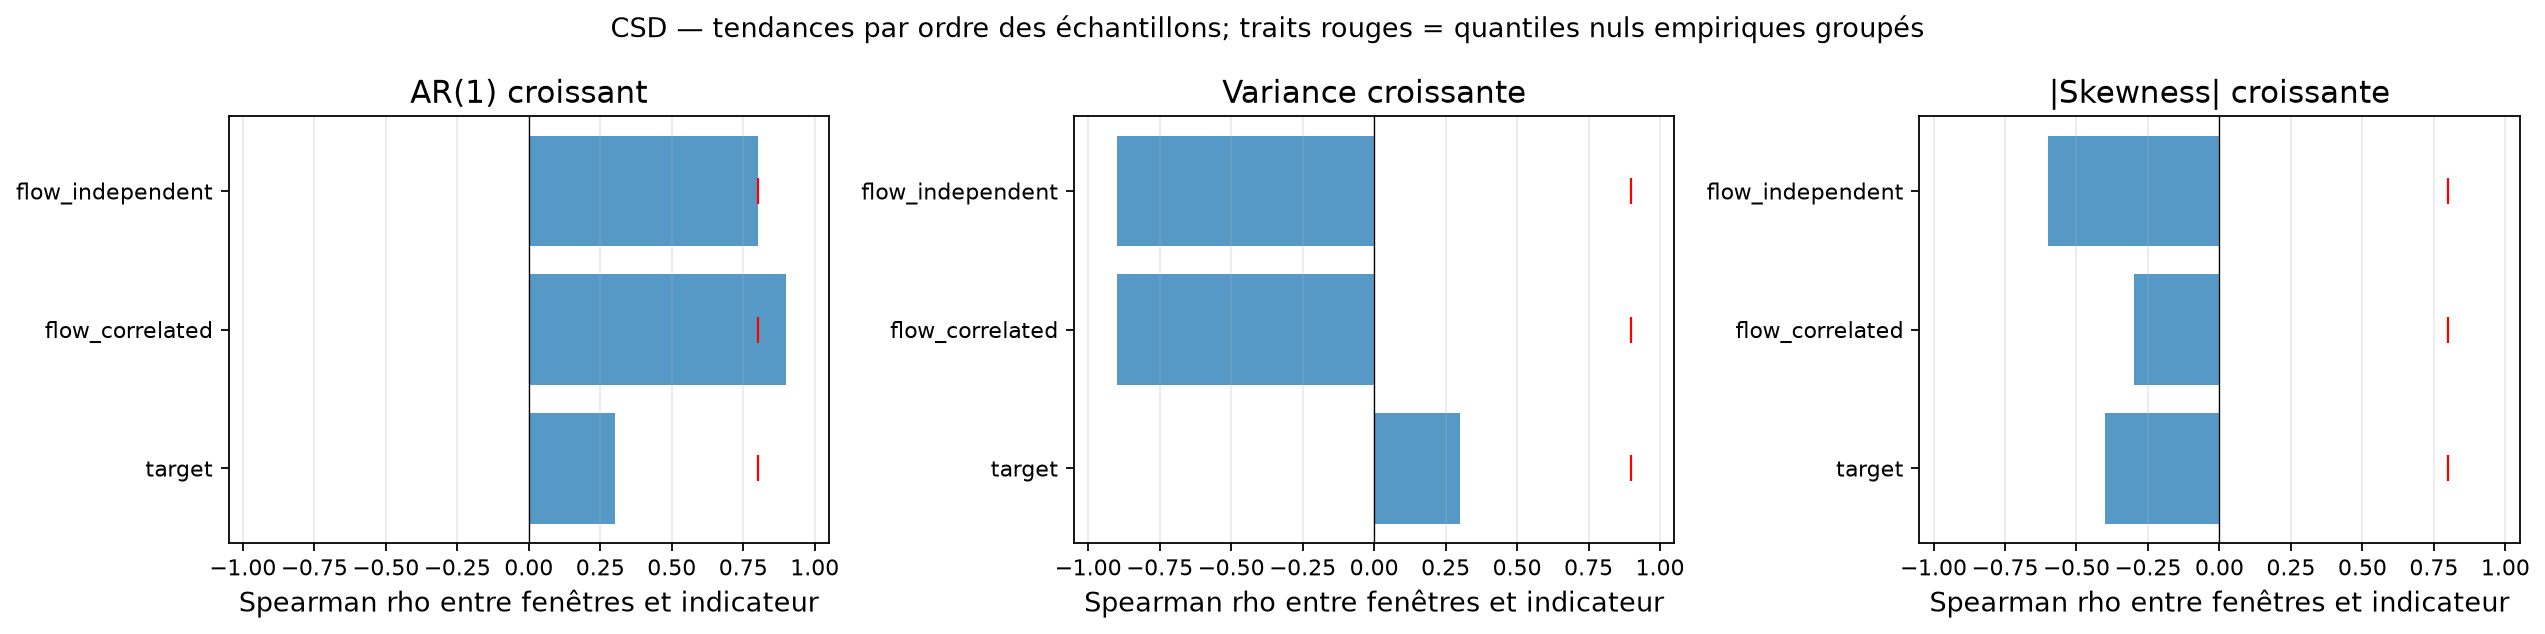

The file beside this chart, header and first rows:
flux_name, status, csd_detected, classification, available_indicator_count, positive_indicator_count, required_majority, synthetic_positive_control_power, ar1_increase_rho, ar1_increase_null_q95, ar1_increase_signal, variance_increase_rho, variance_increase_null_q95, variance_increase_signal, absolute_skewness_increase_rho, absolute_skewness_increase_null_q95, absolute_skewness_increase_signal
target, computed, False, indeterminate_low_synthetic_power, 3, 0, 2, 0.18, 0.3, 0.8, False, 0.3, 0.9, False, -0.4, 0.8, False
flow_correlated, computed, False, indeterminate_low_synthetic_power, 3, 1, 2, 0.18, 0.9, 0.8, True, -0.9, 0.9, False, -0.3, 0.8, False
flow_independent, computed, False, indeterminate_low_synthetic_power, 3, 0, 2, 0.18, 0.8, 0.8, False, -0.9, 0.9, False, -0.6, 0.8, False
